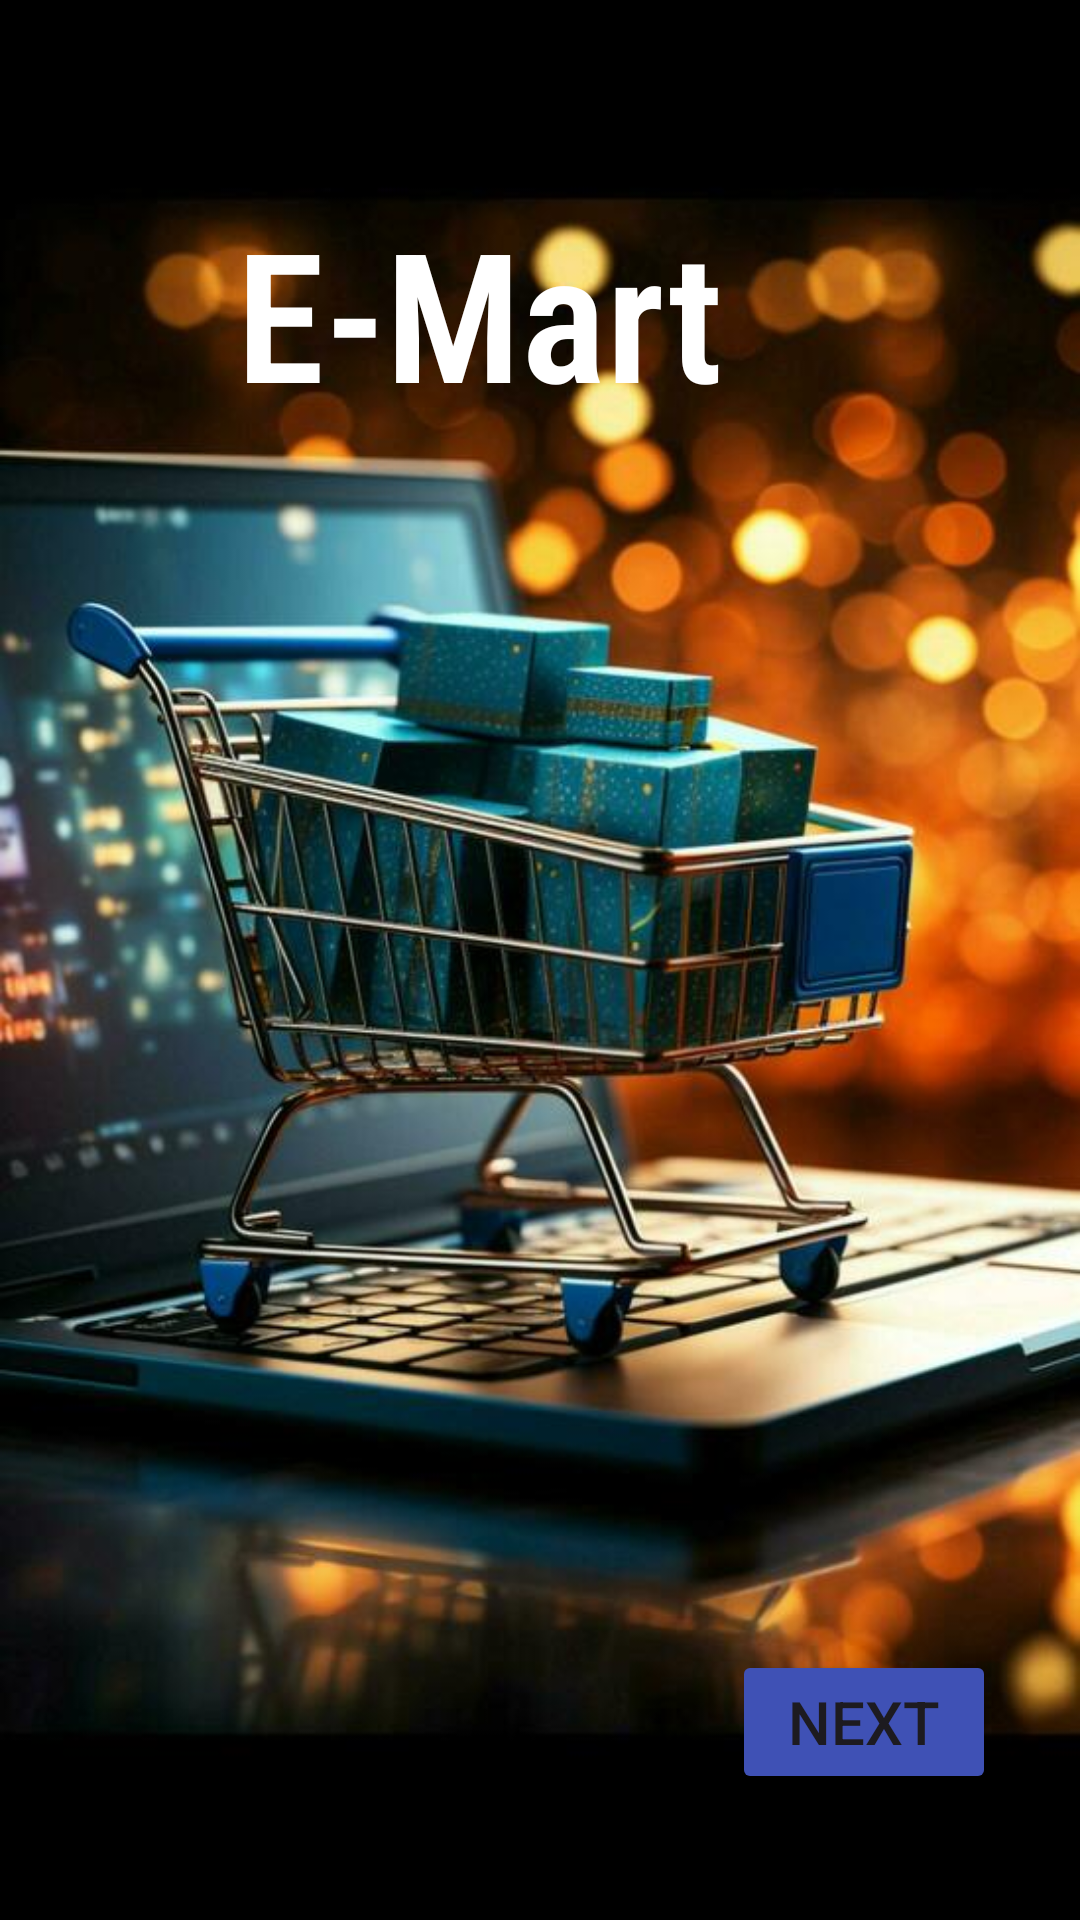

Android layout source for this screen:
<!-- AndroidManifest.xml: application theme Theme.EMart -->
<!-- res/layout/activity_main.xml -->
<?xml version="1.0" encoding="utf-8"?>
<androidx.constraintlayout.widget.ConstraintLayout xmlns:android="http://schemas.android.com/apk/res/android"
    xmlns:app="http://schemas.android.com/apk/res-auto"
    xmlns:tools="http://schemas.android.com/tools"
    android:id="@+id/main"
    android:layout_width="match_parent"
    android:layout_height="match_parent"
    android:background="@drawable/ecommerce"
    tools:context=".view.MainActivity">

    <androidx.constraintlayout.widget.Guideline
        android:layout_width="match_parent"
        android:layout_height="match_parent"
        android:orientation="horizontal"
        app:layout_constraintGuide_percent=".10"
        android:id="@+id/ghm1"
        />

    <androidx.constraintlayout.widget.Guideline
        android:layout_width="match_parent"
        android:layout_height="match_parent"
        android:orientation="horizontal"
        app:layout_constraintGuide_percent=".95"
        android:id="@+id/ghm2"
        />

    <androidx.constraintlayout.widget.Guideline
        android:layout_width="match_parent"
        android:layout_height="match_parent"
        android:orientation="vertical"
        app:layout_constraintGuide_percent=".05"
        android:id="@+id/gvm1"
        />

    <androidx.constraintlayout.widget.Guideline
        android:layout_width="match_parent"
        android:layout_height="match_parent"
        android:orientation="vertical"
        app:layout_constraintGuide_percent=".95"
        android:id="@+id/gvm2"
        />

    <TextView
        android:layout_width="wrap_content"
        android:layout_height="wrap_content"
        android:text="E-Mart"
        android:textStyle="bold"
        android:textSize="60dp"
        android:textColor="@color/white"
        android:layout_marginRight="40dp"
        app:layout_constraintStart_toStartOf="@+id/gvm1"
        app:layout_constraintEnd_toEndOf="@+id/gvm2"
        android:fontFamily="sans-serif-condensed-light"
        app:layout_constraintTop_toBottomOf="@+id/ghm1" />

    <Button
        android:layout_width="wrap_content"
        android:layout_height="wrap_content"
        android:text="Next"
        android:id="@+id/btn_next_first_page"
        android:textSize="20sp"
        android:layout_marginRight="10dp"
        android:backgroundTint="#3F51B5"
        android:layout_marginBottom="10dp"
        app:layout_constraintBottom_toTopOf="@+id/ghm2"
        app:layout_constraintEnd_toStartOf="@+id/gvm2"
        />

    <androidx.fragment.app.FragmentContainerView
        android:id="@+id/fragment_container1"
        android:layout_width="match_parent"
        android:layout_height="match_parent"
        />

</androidx.constraintlayout.widget.ConstraintLayout>
<!-- resources referenced by this layout -->
<resources>
  <!-- drawable ecommerce: jpeg bitmap (drawable, 61923 bytes) -->
  <style name="Theme.EMart" parent="Base.Theme.EMart" />
  <style name="Base.Theme.EMart" parent="Theme.Material3.DayNight.NoActionBar">
          
          
      </style>
  <!-- not gathered from this repository: default colours our renderer supplied (Android Studio template values) -->
  <color name="white">#FFFFFFFF</color>
</resources>
